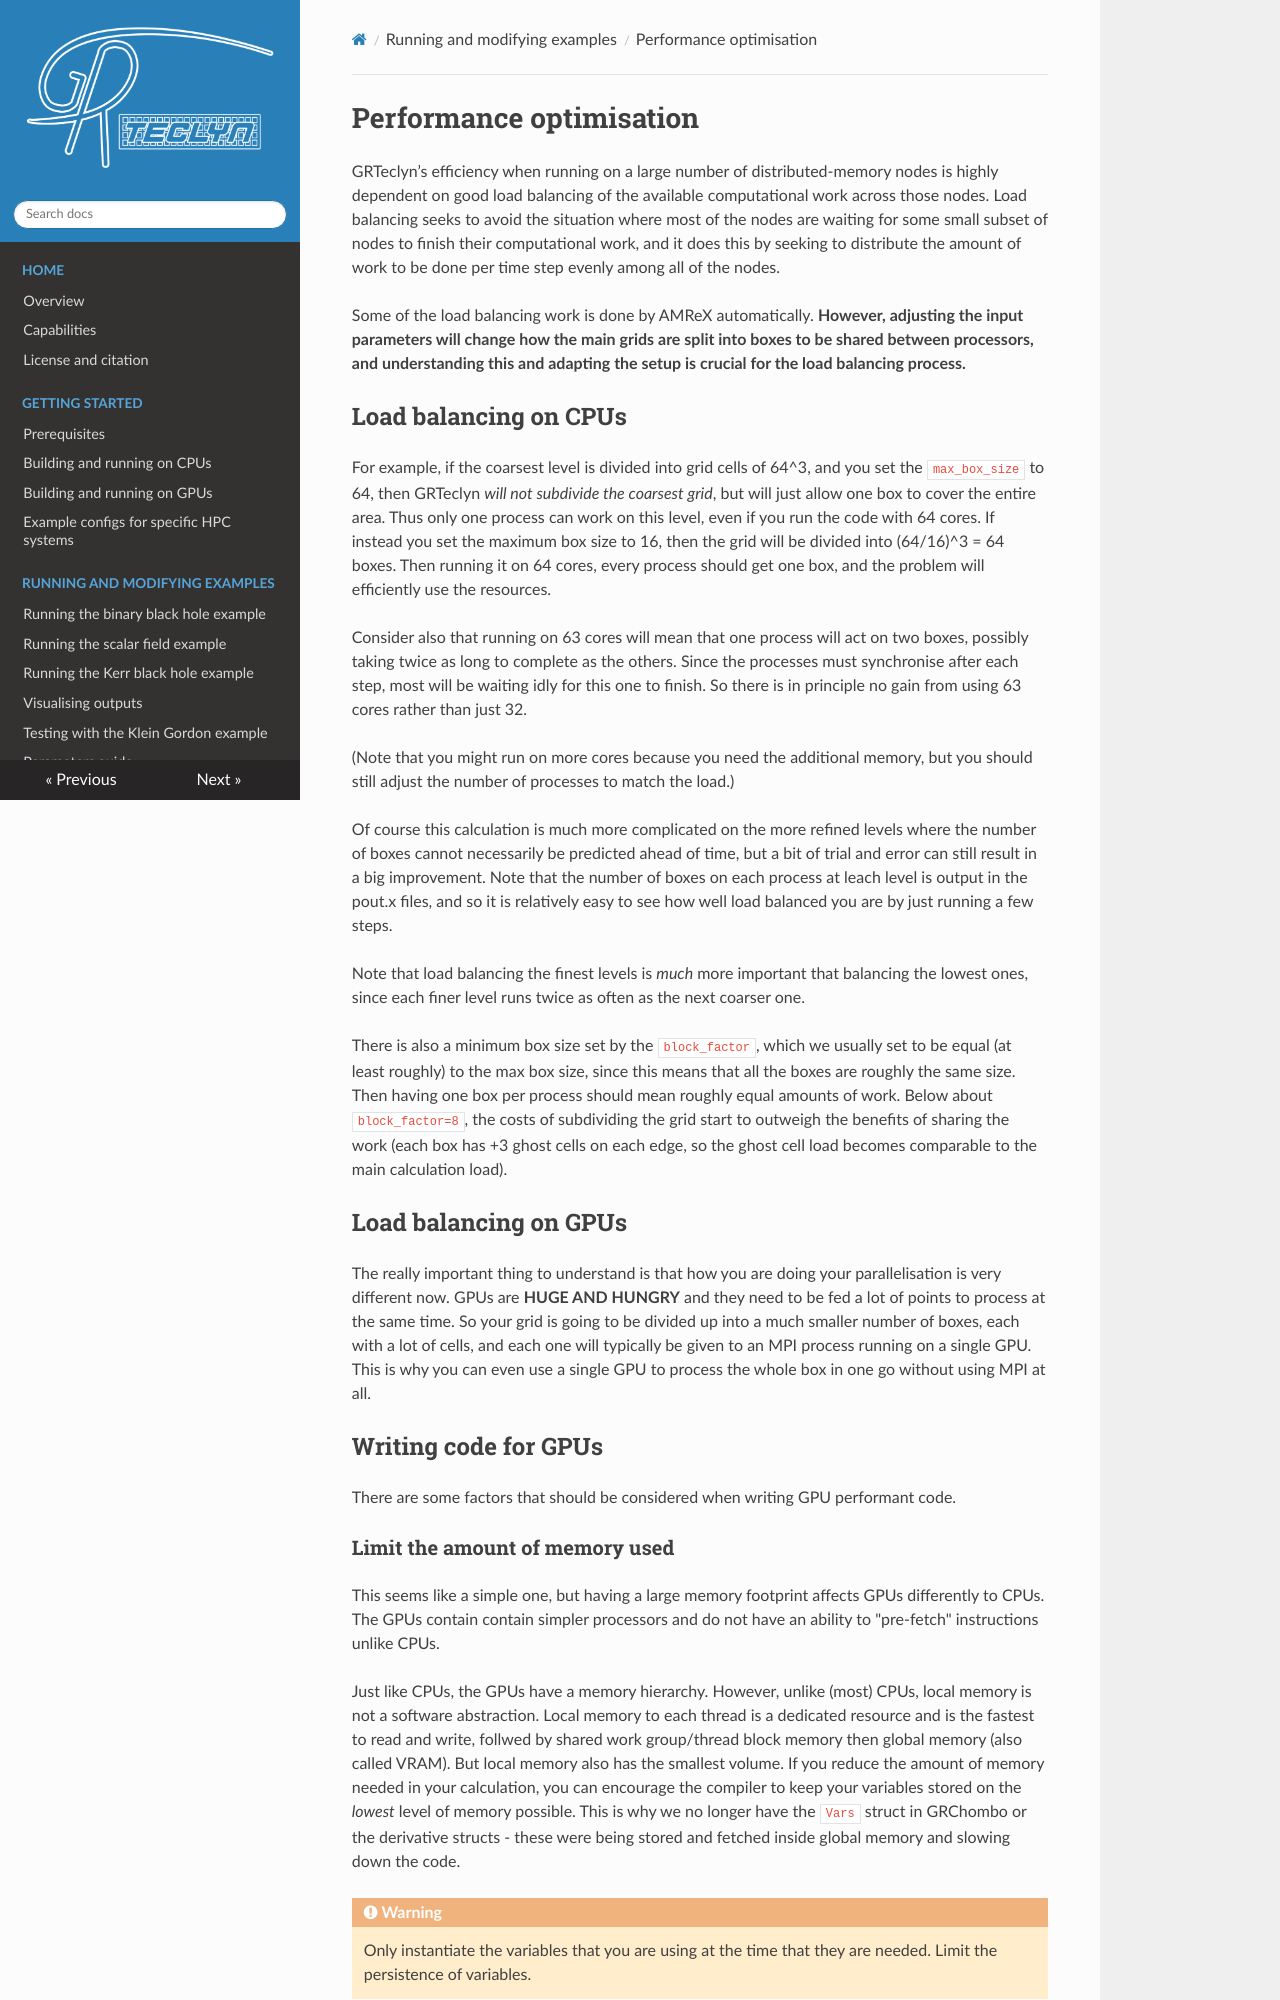

repository: GRTLCollaboration/GRTeclyn · page: performance_optimisation/index.html · generator: mkdocs

# Performance optimisation

GRTeclyn’s efficiency when running on a large number of distributed-memory nodes is highly dependent on good load balancing of the available computational work across those nodes. Load balancing seeks to avoid the situation where most of the nodes are waiting for some small subset of nodes to finish their computational work, and it does this by seeking to distribute the amount of work to be done per time step evenly among all of the nodes.

Some of the load balancing work is done by AMReX automatically.
**However, adjusting the input parameters will change how the main grids are split into boxes to be shared between processors, and understanding this and adapting the setup is crucial for the load balancing process.**

## Load balancing on CPUs

For example, if the coarsest level is divided into grid cells of 64^3, and you set the `max_box_size` to 64, then GRTeclyn *will not subdivide the coarsest grid*, but will just allow one box to cover the entire area. Thus only one process can work on this level, even if you run the code with 64 cores. If instead you set the maximum box size to 16, then the grid will be divided into (64/16)^3 = 64 boxes. Then running it on 64 cores, every process should get one box, and the problem will efficiently use the resources.

Consider also that running on 63 cores will mean that one process will act on two boxes, possibly taking twice as long to complete as the others. Since the processes must synchronise after each step, most will be waiting idly for this one to finish. So there is in principle no gain from using 63 cores rather than just 32.

(Note that you might run on more cores because you need the additional memory, but you should still adjust the number of processes to match the load.)

Of course this calculation is much more complicated on the more refined levels where the number of boxes cannot necessarily be predicted ahead of time, but a bit of trial and error can still result in a big improvement. Note that the number of boxes on each process at leach level is output in the pout.x files, and so it is relatively easy to see how well load balanced you are by just running a few steps.

Note that load balancing the finest levels is *much* more important that balancing the lowest ones, since each finer level runs twice as often as the next coarser one.

There is also a minimum box size set by the `block_factor`, which we usually set to be equal (at least roughly) to the max box size, since this means that all the boxes are roughly the same size. Then having one box per process should mean roughly equal amounts of work. Below about `block_factor=8`, the costs of subdividing the grid start to outweigh the benefits of sharing the work (each box has +3 ghost cells on each edge, so the ghost cell load becomes comparable to the main calculation load).

## Load balancing on GPUs

The really important thing to understand is that how you are doing your parallelisation is very different now. GPUs are **HUGE AND HUNGRY** and they need to be fed a lot of points to process at the same time. So your grid is going to be divided up into a much smaller number of boxes, each with a lot of cells, and each one will typically be given to an MPI process running on a single GPU. This is why you can even use a single GPU to process the whole box in one go without using MPI at all.

## Writing code for GPUs

There are some factors that should be considered when writing GPU performant code.
